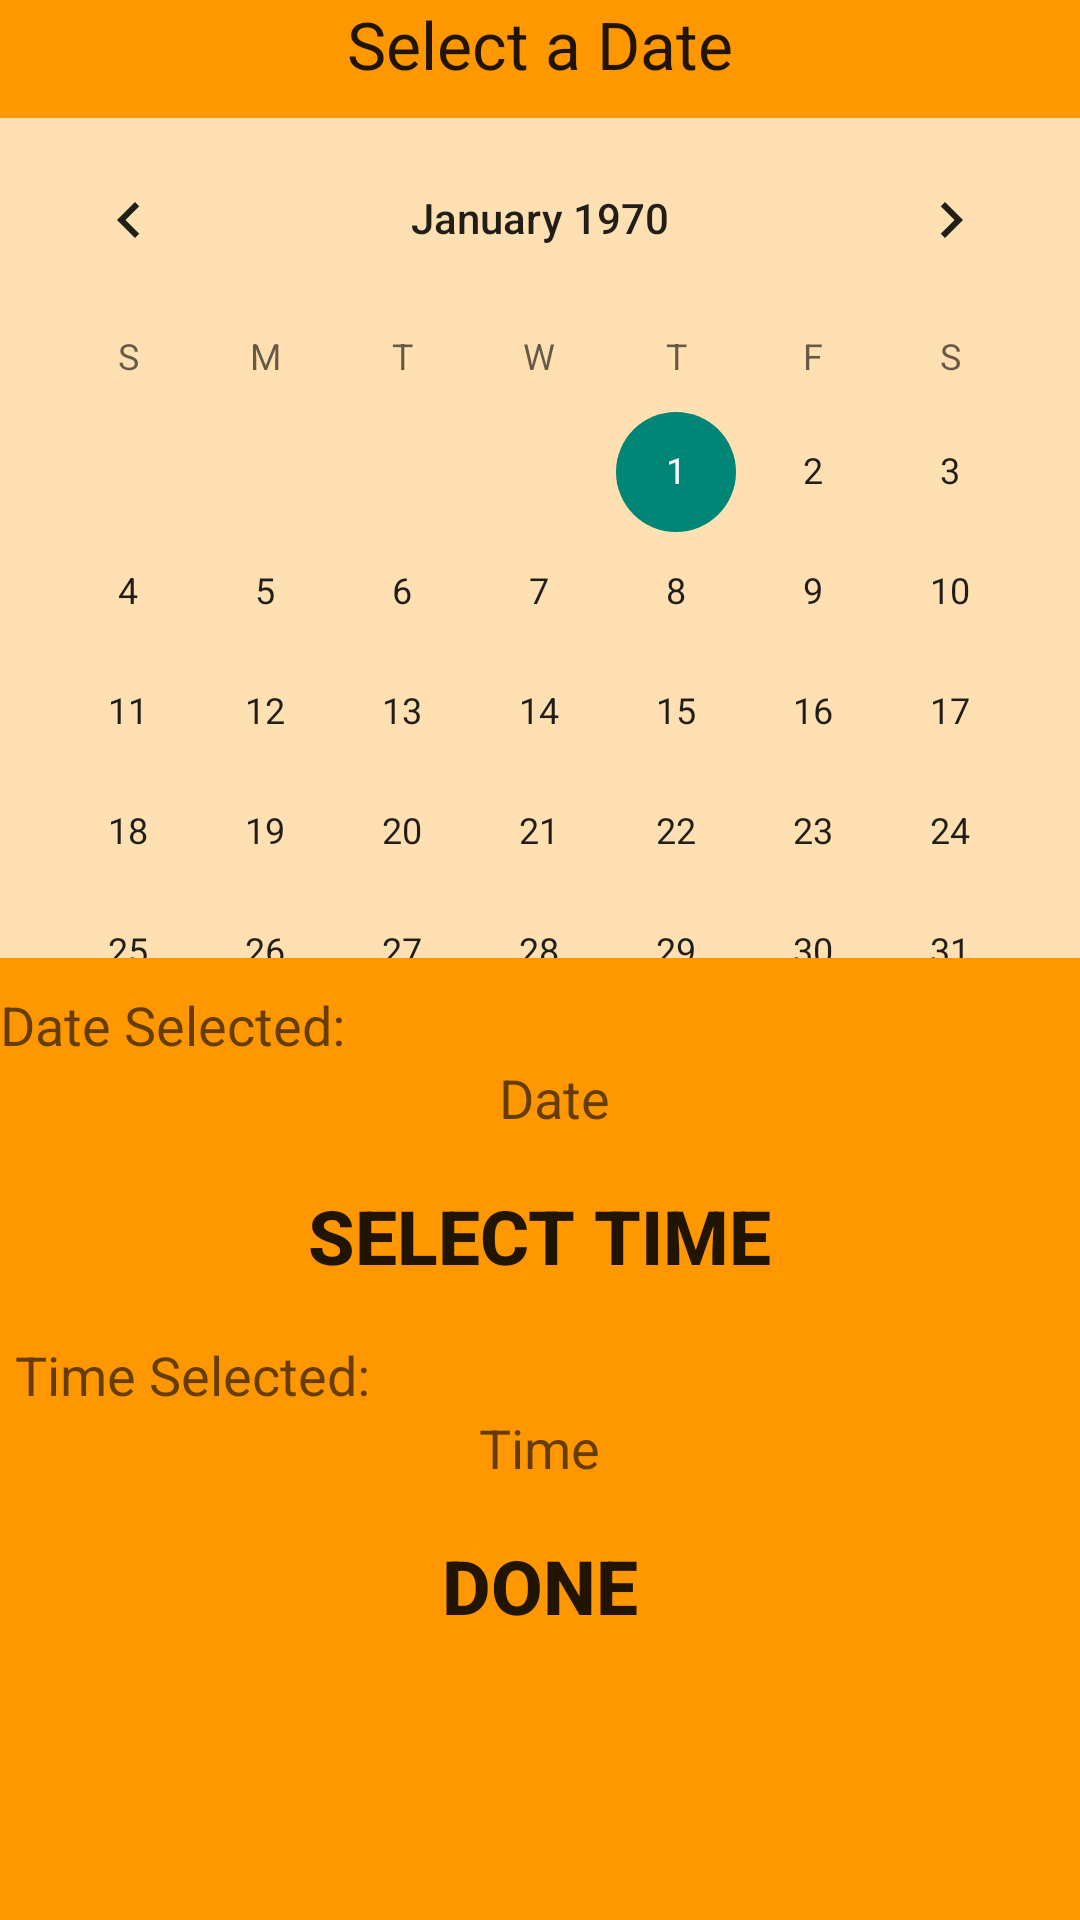

Here is an Android app screen rendered from its layout file. Give the layout XML and the strings, colors and styles it references.
<!-- AndroidManifest.xml: application theme AppTheme -->
<!-- res/layout/activity_select_date_time.xml -->
<?xml version="1.0" encoding="utf-8"?>
<LinearLayout xmlns:android="http://schemas.android.com/apk/res/android"
    xmlns:tools="http://schemas.android.com/tools"
    android:orientation="vertical" android:layout_width="match_parent"
    android:layout_height="match_parent"
    android:background="@color/primary"
    android:baselineAligned="true"
    android:weightSum="1"
    android:id="@+id/d_t">

    <TextView
        android:layout_width="wrap_content"
        android:layout_height="wrap_content"
        android:textAppearance="?android:attr/textAppearanceLarge"
        android:text="@string/select_date_time_string"
        android:id="@+id/date_time"
        android:layout_gravity="center_horizontal" />

    <CalendarView
        android:layout_width="match_parent"
        android:layout_height="280dp"
        android:layout_marginTop="10dp"
        android:id="@+id/calendar"
        android:layout_gravity="center_horizontal"
        android:background="@color/primary100"
        android:clickable="true" />

    <TextView
        android:layout_width="wrap_content"
        android:layout_height="wrap_content"
        android:textAppearance="?android:attr/textAppearanceMedium"
        android:layout_marginTop="10dp"
        android:text="Date Selected:"
        android:id="@+id/textViewDate" />

    <TextView
        android:layout_width="wrap_content"
        android:layout_height="wrap_content"
        android:textAppearance="?android:attr/textAppearanceMedium"
        android:text="Date"
        android:layout_marginLeft="5dp"
        android:id="@+id/date_text"
        android:layout_gravity="center_horizontal" />

    <Button
        android:layout_width="wrap_content"
        android:layout_height="wrap_content"
        android:text="@string/SetTime"
        android:id="@+id/setTimeButton"
        android:clickable="true"
        android:textStyle="bold"
        android:textSize="25sp"
        android:background="@drawable/button_shp_rvrs_press"
        android:layout_gravity="center_horizontal"
        android:layout_margin="10dp" />

    <TextView
        android:layout_width="wrap_content"
        android:layout_height="wrap_content"
        android:layout_marginLeft="5dp"
        android:textAppearance="?android:attr/textAppearanceMedium"
        android:text="@string/CurrentTime"
        android:id="@+id/display_time"
        android:layout_gravity="left" />

    <TextView
        android:layout_width="wrap_content"
        android:layout_height="wrap_content"
        android:textAppearance="?android:attr/textAppearanceMedium"
        android:text="Time"
        android:id="@+id/TimeSelected"
        android:layout_gravity="center_horizontal" />

    <Button
        android:layout_width="wrap_content"
        android:layout_height="wrap_content"
        android:text="@string/finished"
        android:id="@+id/doneButton"
        android:clickable="true"
        android:textStyle="bold"
        android:textSize="25sp"
        android:background="@drawable/button_shp_rvrs_press"
        android:layout_gravity="center_horizontal"
        android:layout_margin="10dp" />

</LinearLayout>
<!-- resources referenced by this layout -->
<resources>
  <color name="primary">#FF9800</color>
  <color name="primary100">#FFE0B2</color>
  <string name="CurrentTime">Time Selected: </string>
  <string name="SetTime">Select Time</string>
  <string name="finished">Done</string>
  <string name="select_date_time_string">Select a Date</string>
  <style name="AppTheme" parent="AppTheme.NoBar.Base" />
  <style name="AppTheme.NoBar.Base" parent="Theme.AppCompat.Light.NoActionBar">
          <item name="colorAccent">@color/secondary</item>
          <item name="colorPrimary">@color/primary</item>
          <item name="colorPrimaryDark">@color/primary700</item>
      </style>
  <color name="secondary">#FFEB3B</color>
  <color name="primary700">#F57C00</color>
</resources>
